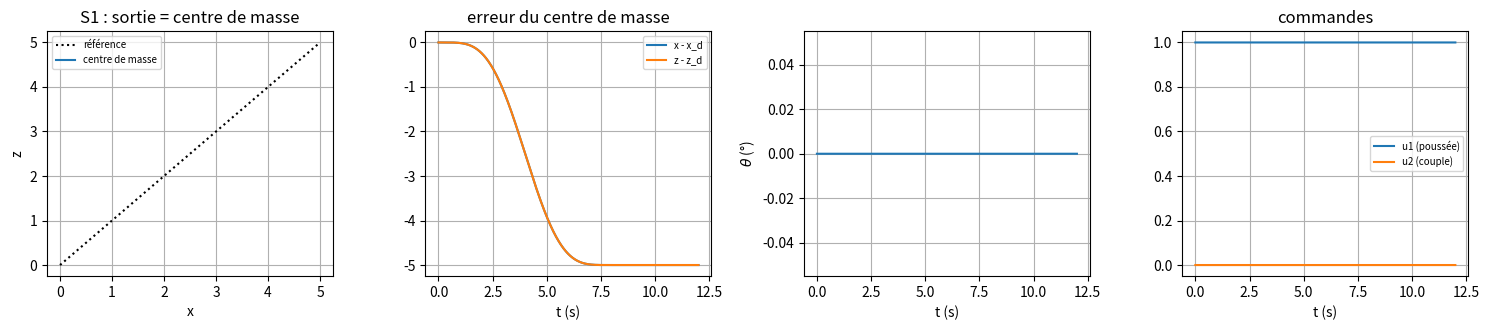
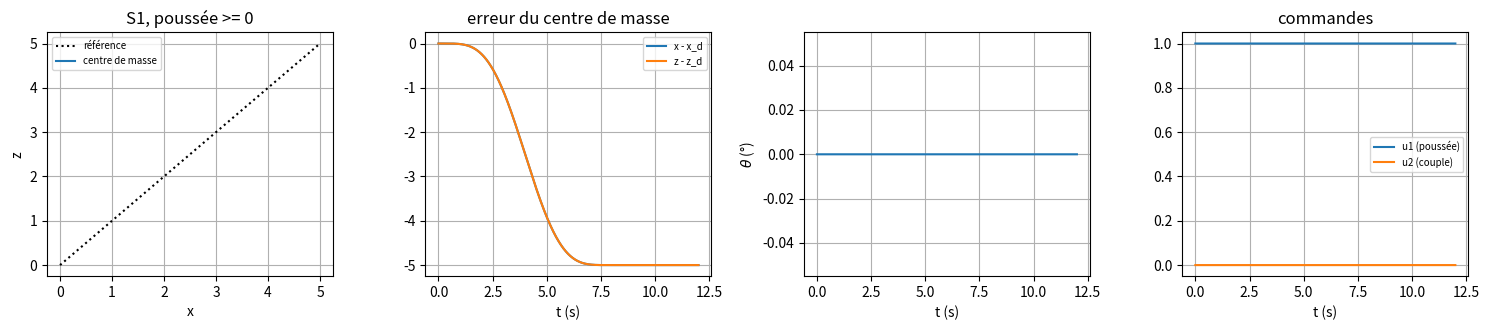
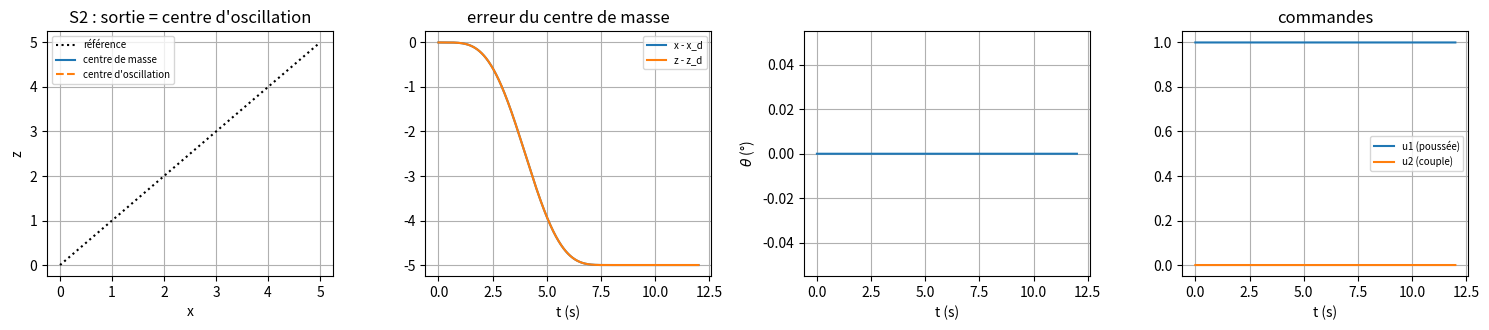

The matplotlib source for these figures, in order:
import numpy as np
import matplotlib.pyplot as plt
from scipy.integrate import solve_ivp

np.set_printoptions(precision=3, suppress=True)
plt.rcParams['figure.figsize'] = (11, 3.4)

eps = 0.1                       # couplage couple -> force latérale
CIBLE = np.array([5.0, 5.0])    # point à rejoindre (x, z)

def reference(t, T_traj=8.0):
    """Renvoie un tableau 5 x 2 : y_d et ses dérivées d'ordre 1 à 4, pour (x, z) ; r[k] = dérivée d'ordre k.
    Polynôme de degré 9 : toutes les dérivées jusqu'à l'ordre 4 sont nulles en 0 et en T_traj."""
    tau = np.clip(t / T_traj, 0.0, 1.0)
    c = np.array([0, 0, 0, 0, 0, 126.0, -420.0, 540.0, -315.0, 70.0])
    p = np.polynomial.Polynomial(c)
    d = np.array([p.deriv(k)(tau) / T_traj**k if k else p(tau) for k in range(5)])
    return np.outer(d, CIBLE)

def pvtol_dynamics(X, u, eps_reel=eps, sature=False):
    """Équations du mouvement. u = (u1, u2). Si sature, la poussée ne peut pas être négative."""
    x, xd, z, zd, th, thd = X
    u1, u2 = u
    if sature:
        u1 = max(0.0, u1)
    s, c = np.sin(th), np.cos(th)
    return np.array([xd, -s * u1 + eps_reel * c * u2,
                     zd, c * u1 + eps_reel * s * u2 - 1.0,
                     thd, u2])

def centre_oscillation(X, e=eps):
    """Position du centre d'oscillation (CO), à la distance e au-dessus du centre de masse."""
    return np.array([X[0] - e * np.sin(X[4]), X[2] + e * np.cos(X[4])])

def trace(t, X, U, titre, T_traj=8.0, avec_CO=False):
    """Trajectoire dans le plan, angle et commandes."""
    ref = np.array([reference(tt, T_traj)[0] for tt in t])
    fig, ax = plt.subplots(1, 4, figsize=(15, 3.4))
    ax[0].plot(ref[:, 0], ref[:, 1], 'k:', label='référence')
    ax[0].plot(X[0], X[2], label='centre de masse')
    if avec_CO:
        CO = centre_oscillation(X)
        ax[0].plot(CO[0], CO[1], '--', label="centre d'oscillation")
    ax[0].set(xlabel='x', ylabel='z', title=titre); ax[0].legend(fontsize=7)
    ax[1].plot(t, X[0] - ref[:, 0], label='x - x_d'); ax[1].plot(t, X[2] - ref[:, 1], label='z - z_d')
    ax[1].set(xlabel='t (s)', title='erreur du centre de masse'); ax[1].legend(fontsize=7)
    ax[2].plot(t, np.rad2deg(X[4])); ax[2].set(xlabel='t (s)', ylabel=r'$\theta$ (°)')
    ax[3].plot(t, U[0], label='u1 (poussée)'); ax[3].plot(t, U[1], label='u2 (couple)')
    ax[3].set(xlabel='t (s)', title='commandes'); ax[3].legend(fontsize=7)
    for a in ax:
        a.grid(True)
    plt.tight_layout(); plt.show()

X0 = np.zeros(6)                # au sol, au repos

def simule_bo(theta0_deg, T=3.0):
    X_init = np.array([0, 0, 0, 0, np.deg2rad(theta0_deg), 0.0])
    sol = solve_ivp(lambda t, X: pvtol_dynamics(X, (1.0, 0.0)), (0, T), X_init, max_step=0.01)
    return sol.t, sol.y

print('f(X = 0, u = (1, 0)) =', pvtol_dynamics(np.zeros(6), (1.0, 0.0)))
t, X = simule_bo(2.0)
print('après 3 s : x = %.3f, z = %.3f, theta = %.1f°' % (X[0, -1], X[2, -1], np.rad2deg(X[4, -1])))

KP, KD = 4.0, 4.0

def controller_S1(t, X, T_traj=8.0, eps_modele=eps):
    """Linéarisation entrée-sortie, sortie = centre de masse. Renvoie (u1, u2)."""
    x, xd, z, zd, th, thd = X
    r = reference(t, T_traj)
    s, c = np.sin(th), np.cos(th)
    # À COMPLÉTER : A(X), B(X), commande virtuelle v, puis u = B^{-1} (v - A)
    return np.array([1.0, 0.0])

def simule_S1(T_sim=12.0, T_traj=8.0, sature=False, loi=None):
    loi = controller_S1 if loi is None else loi
    f = lambda t, X: pvtol_dynamics(X, loi(t, X, T_traj), sature=sature)
    sol = solve_ivp(f, (0, T_sim), X0, max_step=0.005, rtol=1e-8, atol=1e-10)
    U = np.array([loi(tt, sol.y[:, j], T_traj) for j, tt in enumerate(sol.t)]).T
    if sature:
        U[0] = np.maximum(U[0], 0.0)
    return sol.t, sol.y, U

t, X, U = simule_S1()
trace(t, X, U, 'S1 : sortie = centre de masse')
print('erreur max du centre de masse : %.1e' % np.abs(np.r_[X[0] - [reference(tt)[0, 0] for tt in t], X[2] - [reference(tt)[0, 1] for tt in t]]).max())
print('theta : max |theta| = %.0f°, valeur finale %.0f° ; poussée minimale %.2f' % (np.rad2deg(np.abs(X[4]).max()), np.rad2deg(X[4, -1]), U[0].min()))

t, X, U = simule_S1(sature=True)
trace(t, X, U, 'S1, poussée >= 0')
print('altitude finale : %.1f' % X[2, -1])

def instant_bascule(t, X):
    i = np.where(np.abs(X[4]) > np.pi / 2)[0]
    return t[i[0]] if len(i) else np.inf

# À COMPLÉTER : refaire la simulation pour plusieurs (KP, KD, T_traj) et afficher instant_bascule(t, X)
# (KP et KD sont des variables globales lues par controller_S1 ; remettez KP = KD = 4 à la fin)

lam = 3.0
K0, K1, K2, K3 = lam**4, 4 * lam**3, 6 * lam**2, 4 * lam      # (s + lam)^4

def controller_S2(t, Xa, T_traj=8.0, eps_modele=eps, decalage=True):
    """Extension dynamique sur le centre d'oscillation. Renvoie (u1, u2, v1)."""
    x, xd, z, zd, th, thd, xi1, xi2 = Xa
    s, c = np.sin(th), np.cos(th)
    e = eps_modele
    r = reference(t, T_traj).copy()
    if decalage:
        r[0, 1] += e                                  # le CO vise eps au-dessus du point voulu
    # À COMPLÉTER :
    #  1. Y0, Y1, Y2, Y3 : la sortie (centre d'oscillation) et ses trois premières dérivées,
    #     en fonction de l'état étendu (formules de la préparation) ;
    #  2. W = r[4] - K3 (Y3 - r[3]) - ... : commande virtuelle, avec le terme d'anticipation r[4] ;
    #  3. B_dyn, A_exact, puis (v1, u2) = solution de B_dyn (v1, u2) = W - A_exact ;
    #  4. u1 = xi1 + e * thd**2.
    return 1.0, 0.0, 0.0

def simule_S2(T_sim=12.0, T_traj=8.0, eps_modele=eps, xi1_0=1.0, decalage=True, sature=True):
    def f(t, Xa):
        u1, u2, v1 = controller_S2(t, Xa, T_traj, eps_modele, decalage)
        return np.r_[pvtol_dynamics(Xa[:6], (u1, u2), sature=sature), Xa[7], v1]
    stop = lambda t, Xa: 50.0 - np.abs(Xa[:6]).max()          # arrêt si la simulation diverge
    stop.terminal = True
    sol = solve_ivp(f, (0, T_sim), np.r_[X0, xi1_0, 0.0], max_step=0.005, rtol=1e-8, atol=1e-10, events=stop)
    U = np.array([controller_S2(tt, sol.y[:, j], T_traj, eps_modele, decalage)[:2] for j, tt in enumerate(sol.t)]).T
    return sol.t, sol.y, U

t, Xa, U = simule_S2()
trace(t, Xa[:6], U, 'S2 : sortie = centre d\'oscillation', avec_CO=True)
ref = np.array([reference(tt)[0] for tt in t])
err = np.hypot(Xa[0] - ref[:, 0], Xa[2] - ref[:, 1])
print('centre de masse : écart max à la référence %.3f (pendant le mouvement), écart final %.1e' % (err.max(), err[-1]))
print('theta : max %.1f°, final %.1e° ; poussée u1 entre %.2f et %.2f' % (np.rad2deg(np.abs(Xa[4]).max()), np.rad2deg(Xa[4, -1]), U[0].min(), U[0].max()))

t2, Xb, U2 = simule_S2(decalage=False)
print('sans décalage de la référence : position finale du centre de masse = (%.3f, %.3f)' % (Xb[0, -1], Xb[2, -1]))

def regle_gains(l):
    "Place les quatre pôles de l'erreur en -l (modifie les gains globaux lus par controller_S2)."
    global K0, K1, K2, K3
    K0, K1, K2, K3 = l**4, 4 * l**3, 6 * l**2, 4 * l

def bilan(t, Xa):
    "Oscillation résiduelle de theta après t = 30 s (en degrés) et écart final du centre de masse à la cible."
    fin = t > 30.0
    osc = np.rad2deg(np.abs(Xa[4][fin]).max()) if fin.any() else np.inf
    return osc, np.hypot(Xa[0, -1] - CIBLE[0], Xa[2, -1] - CIBLE[1])

# À COMPLÉTER : pour lambda = 3, simuler (T_sim = 40, sature=False) avec eps_modele dans
# (-0.05, 0, 0.05, 0.1, 0.15, 0.3) et afficher bilan(t, Xa) et la poussée minimale ;
# puis refaire eps_modele = 0 avec lambda = 2 et lambda = 5 (regle_gains), et eps_modele = 0.05 avec lambda = 5.
# Remettre regle_gains(3.0) à la fin.

# Votre travail
